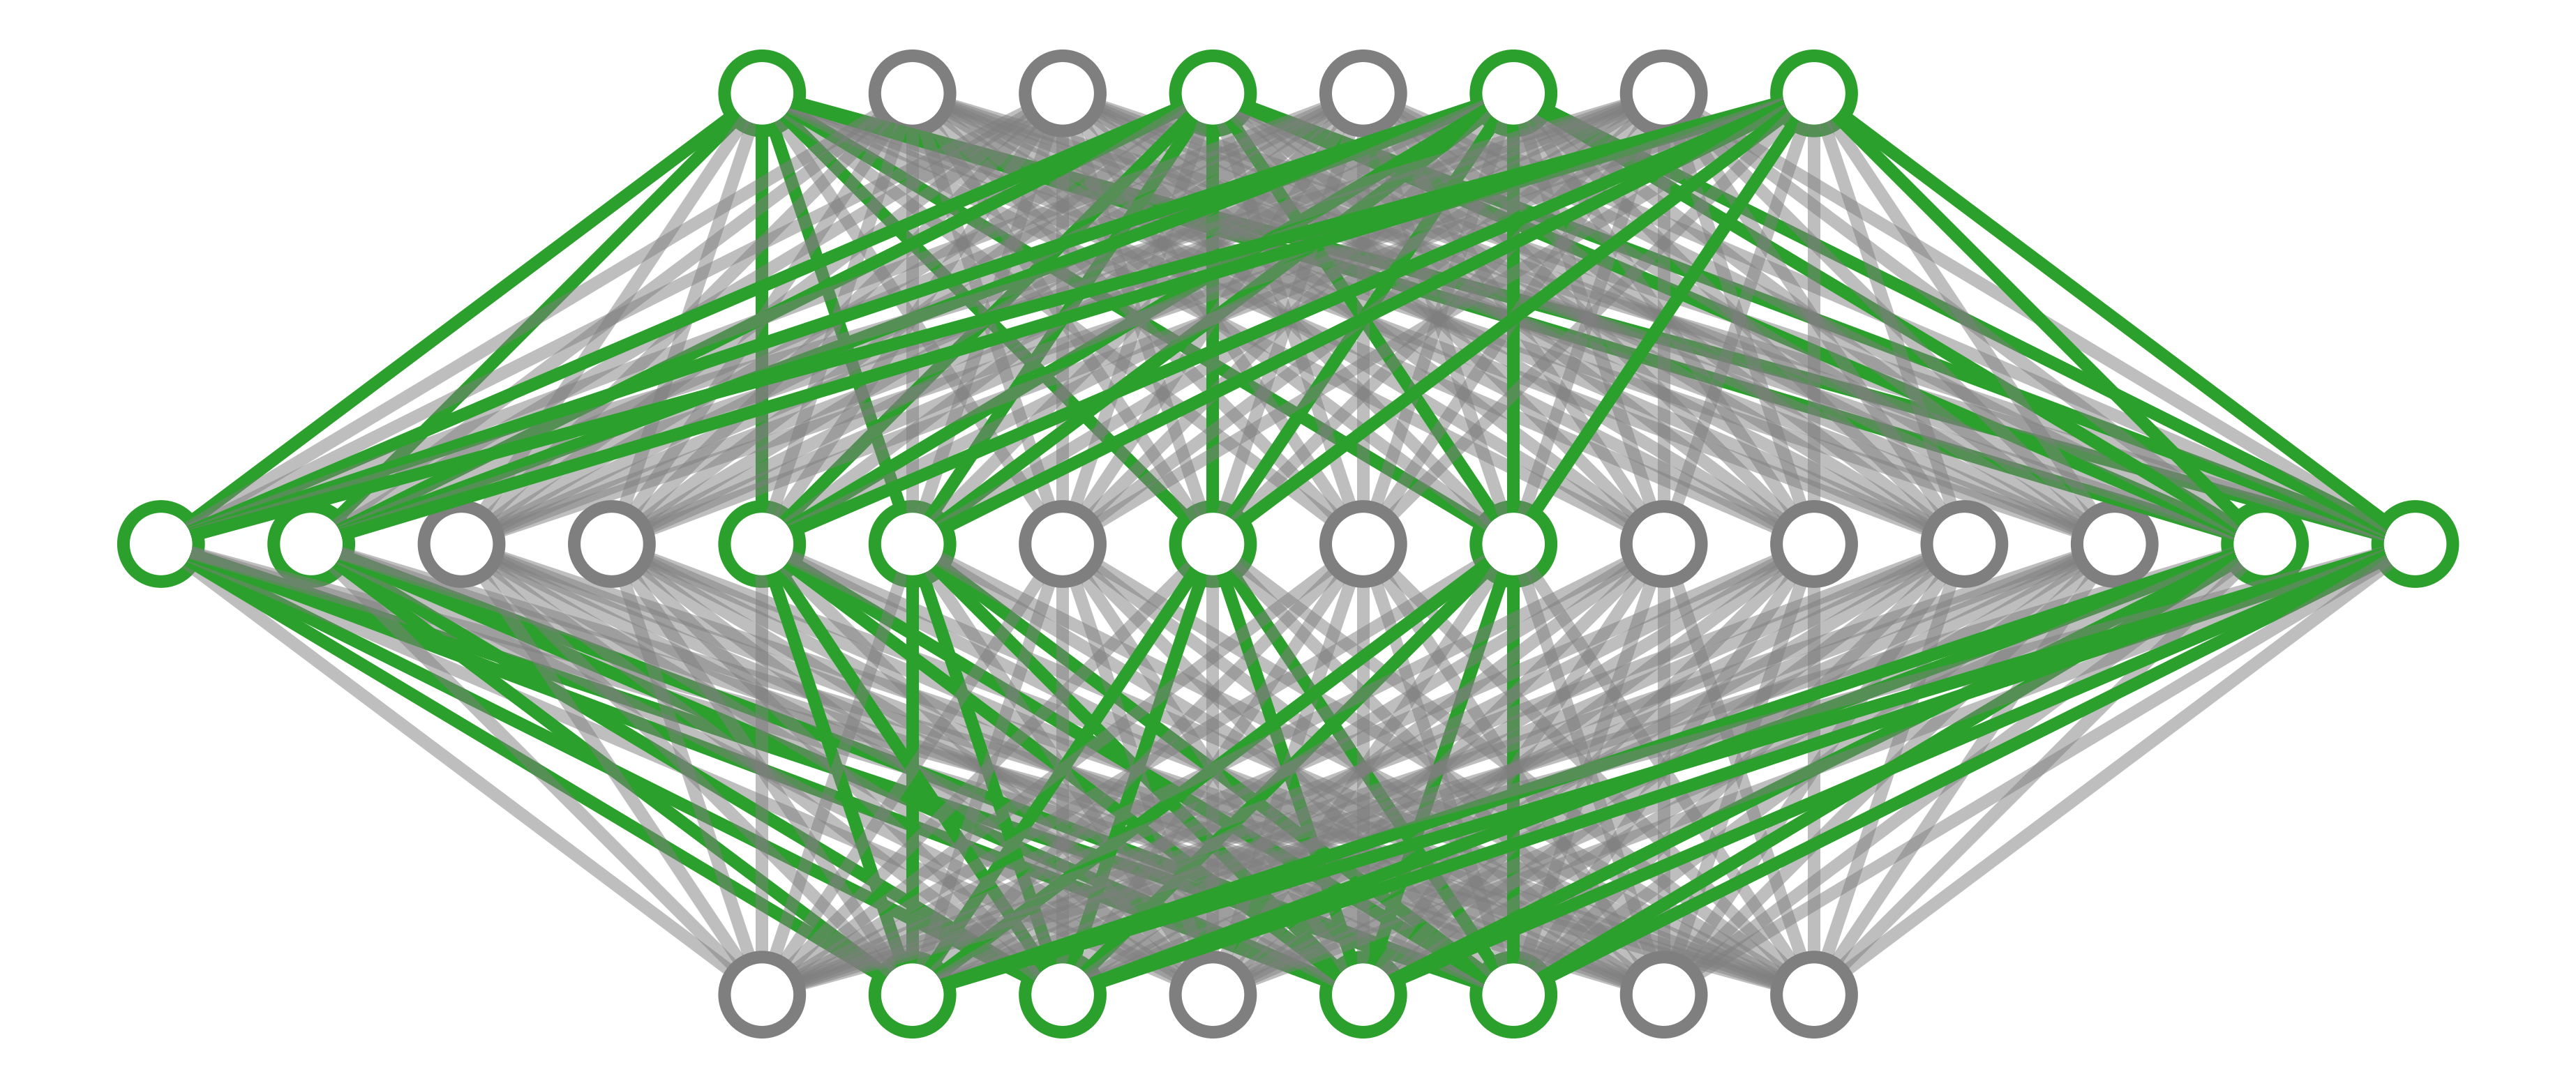

Reproduce this figure in Python. (Note: this script raises an exception after producing the figure.)
import os.path

from matplotlib import pyplot
from math import cos, sin, atan
import numpy as np
import matplotlib as plt

class Neuron():
    def __init__(self, x, y, is_stochastic = False):
        self.x = x
        self.y = y
        self.is_stochastic = is_stochastic

    def draw(self, neuron_radius, last_layer = 0):
        if self.is_stochastic:
            color = 'tab:green'
        else:
            color = 'tab:gray'
        if last_layer == -1:
            color = 'white'
        circle = pyplot.Circle((self.x, self.y), radius=neuron_radius, fill=False, color=color, linewidth=13)
        pyplot.gca().add_patch(circle)


class Layer():
    def __init__(self, network, number_of_neurons, number_of_neurons_in_widest_layer):
        self.vertical_distance_between_layers = 6
        self.horizontal_distance_between_neurons = 2
        self.horizontal_distance_between_middle_neurons = 1
        self.neuron_radius = 0.5
        self.number_of_neurons_in_widest_layer = number_of_neurons_in_widest_layer
        self.previous_layer = self.__get_previous_layer(network)
        self.y = self.__calculate_layer_y_position()
        self.neurons = self.__intialise_neurons(number_of_neurons)
        self.__init_stochastic_neurons()
    def __init_stochastic_neurons(self):

        indices = np.random.choice(np.arange(0, len(self.neurons)), size = (len(self.neurons)//2, ),replace=False)
        if len(indices) > 0:
            for ind in indices:
                setattr(self.neurons[ind], 'is_stochastic', True)

    def __intialise_neurons(self, number_of_neurons):
        neurons = []
        x = self.__calculate_left_margin_so_layer_is_centered(number_of_neurons)
        for iteration in range(number_of_neurons):
            neuron = Neuron(x, self.y)
            neurons.append(neuron)
            x += self.horizontal_distance_between_neurons
        return neurons

    def __calculate_left_margin_so_layer_is_centered(self, number_of_neurons):
        return self.horizontal_distance_between_neurons * (self.number_of_neurons_in_widest_layer - number_of_neurons) / 2

    def __calculate_layer_y_position(self):
        if self.previous_layer:
            return self.previous_layer.y + self.vertical_distance_between_layers
        else:
            return 0

    def __get_previous_layer(self, network):
        if len(network.layers) > 0:
            return network.layers[-1]
        else:
            return None

    def __line_between_two_neurons(self, neuron1, neuron2, last_layer = 0):
        angle = atan((neuron2.x - neuron1.x) / float(neuron2.y - neuron1.y))
        x_adjustment = self.neuron_radius * sin(angle)
        y_adjustment = self.neuron_radius * cos(angle)
        if neuron1.is_stochastic and neuron2.is_stochastic:
            color = 'tab:green'
            alpha = 1
            linewidth = 13
        else:
            color = 'tab:gray'
            alpha = 0.5
            linewidth = 13
        if last_layer==-1:
            color = 'white'
        line = pyplot.Line2D((neuron1.x - x_adjustment, neuron2.x + x_adjustment), (neuron1.y - y_adjustment, neuron2.y + y_adjustment),
                             color = color, alpha=alpha, linewidth=linewidth)
        pyplot.gca().add_line(line)

    def draw(self, layerType=0):
        for neuron in self.neurons:
            neuron.draw( self.neuron_radius)
            if self.previous_layer:
                for previous_layer_neuron in self.previous_layer.neurons:
                    self.__line_between_two_neurons(neuron, previous_layer_neuron)
        # write Text
        x_text = self.number_of_neurons_in_widest_layer * self.horizontal_distance_between_neurons
        # if layerType == 0:
        #     pyplot.text(x_text, self.y, 'Input Layer', fontsize = 50)
        # elif layerType == -1:
        #     pyplot.text(x_text, self.y, 'Output Layer', fontsize = 50)
        # else:
        #     pyplot.text(x_text, self.y, 'Hidden Layer '+str(layerType), fontsize = 50)

class NeuralNetwork():
    def __init__(self, number_of_neurons_in_widest_layer):
        self.number_of_neurons_in_widest_layer = number_of_neurons_in_widest_layer
        self.layers = []
        self.layertype = 0

    def add_layer(self, number_of_neurons ):
        layer = Layer(self, number_of_neurons, self.number_of_neurons_in_widest_layer)
        self.layers.append(layer)

    def draw(self,save_path = None):
        pyplot.figure(figsize=(50, 20))
        for i in range( len(self.layers) ):
            layer = self.layers[i]
            if i == len(self.layers)-1:
                i = -1
            layer.draw( i )
        pyplot.axis('scaled')
        pyplot.axis('off')
        # pyplot.title('Key', fontsize=50 )
        if save_path is not None:
            pyplot.savefig(save_path, format='png')
        pyplot.show()

class DrawNN():
    def __init__( self, neural_network ):
        self.neural_network = neural_network

    def draw( self, save_path = None):
        widest_layer = max( self.neural_network )
        network = NeuralNetwork( widest_layer )
        for l in self.neural_network:
            network.add_layer(l)

        network.draw(save_path)



if __name__ == '__main__':
    main_path = r'C:\Users\<user>\Documents\Master\SentimentClassification\IMDB Figures\Model General'
    for t in ['out_lin']:
        save_path = os.path.join(main_path, f'{t}.png')
        network = DrawNN([8, 16, 8])
        network.draw(save_path)